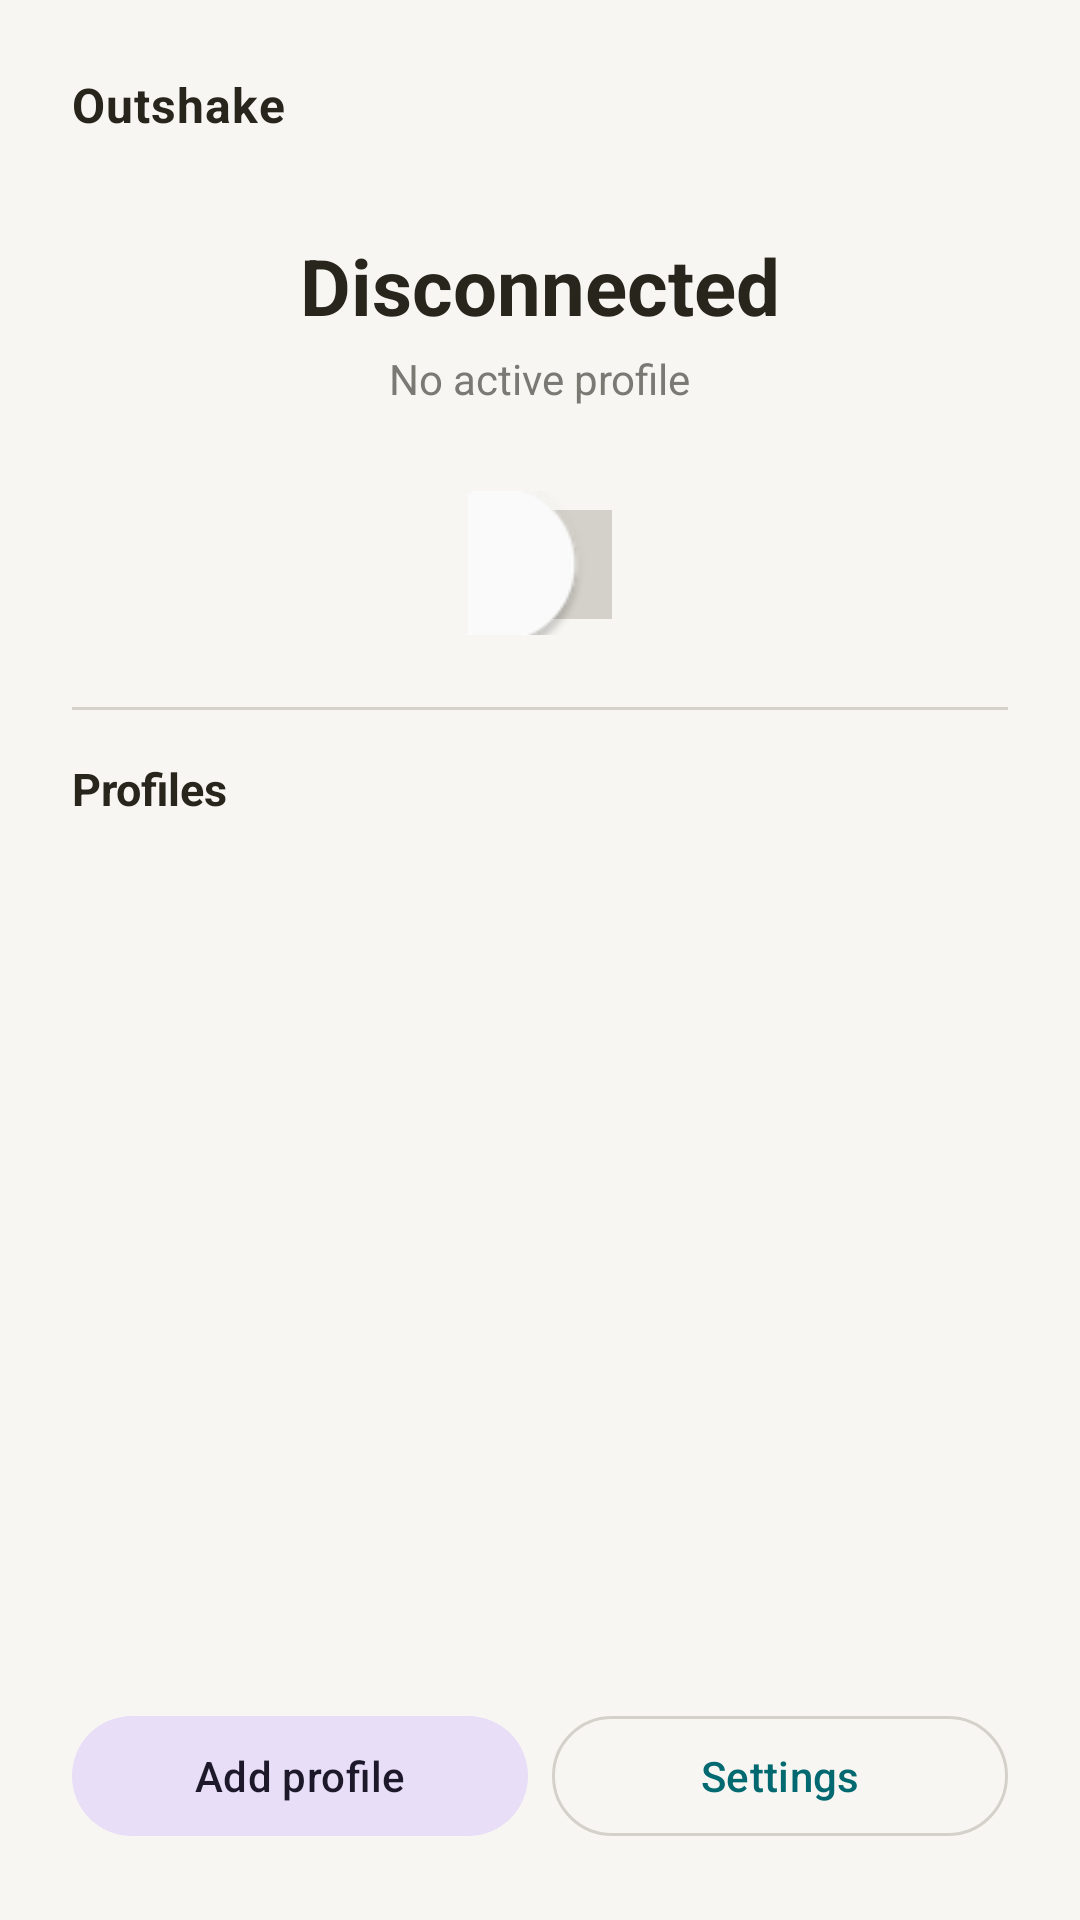

The Android layout XML behind this screen, and the referenced resources:
<!-- AndroidManifest.xml: application theme Theme.Outshake -->
<!-- res/layout/activity_main.xml -->
<?xml version="1.0" encoding="utf-8"?>
<LinearLayout xmlns:android="http://schemas.android.com/apk/res/android"
    xmlns:app="http://schemas.android.com/apk/res-auto"
    android:layout_width="match_parent"
    android:layout_height="match_parent"
    android:orientation="vertical"
    android:background="@color/background"
    android:padding="24dp">

    <TextView
        android:layout_width="match_parent"
        android:layout_height="wrap_content"
        android:text="@string/app_name"
        android:textColor="@color/on_surface"
        android:textSize="16sp"
        android:letterSpacing="0.02"
        android:textStyle="bold"
        android:paddingBottom="24dp" />

    
    <LinearLayout
        android:layout_width="match_parent"
        android:layout_height="wrap_content"
        android:orientation="vertical"
        android:gravity="center_horizontal"
        android:paddingTop="8dp"
        android:paddingBottom="16dp">

        <TextView
            android:id="@+id/statusText"
            android:layout_width="wrap_content"
            android:layout_height="wrap_content"
            android:text="Disconnected"
            android:textColor="@color/on_surface"
            android:textSize="26sp"
            android:textStyle="bold" />

        <TextView
            android:id="@+id/activeText"
            android:layout_width="wrap_content"
            android:layout_height="wrap_content"
            android:text="No active profile"
            android:textColor="@color/on_surface_secondary"
            android:textSize="14sp"
            android:paddingTop="4dp"
            android:paddingBottom="28dp" />

        <FrameLayout
            android:layout_width="wrap_content"
            android:layout_height="wrap_content">

            <androidx.appcompat.widget.SwitchCompat
                android:id="@+id/connectSwitch"
                android:layout_width="wrap_content"
                android:layout_height="wrap_content"
                android:scaleX="2.6"
                android:scaleY="2.6"
                android:layout_gravity="center"
                app:trackTint="@color/switch_track_tint"
                app:thumbTint="@color/switch_thumb_tint" />

            <ProgressBar
                android:id="@+id/connectProgress"
                style="?android:attr/progressBarStyle"
                android:layout_width="24dp"
                android:layout_height="24dp"
                android:layout_gravity="center"
                android:indeterminateTint="@color/accent"
                android:visibility="gone" />
        </FrameLayout>

        <TextView
            android:id="@+id/errorText"
            android:layout_width="match_parent"
            android:layout_height="wrap_content"
            android:gravity="center"
            android:textColor="@color/error"
            android:textSize="13sp"
            android:paddingTop="24dp"
            android:visibility="gone" />
    </LinearLayout>

    <View
        android:layout_width="match_parent"
        android:layout_height="1dp"
        android:layout_marginTop="8dp"
        android:layout_marginBottom="16dp"
        android:background="@color/outline" />

    <TextView
        android:layout_width="match_parent"
        android:layout_height="wrap_content"
        android:text="Profiles"
        android:textColor="@color/on_surface"
        android:textStyle="bold"
        android:textSize="15sp"
        android:paddingBottom="4dp" />

    <TextView
        android:id="@+id/emptyText"
        android:layout_width="match_parent"
        android:layout_height="wrap_content"
        android:text="@string/no_profiles"
        android:textColor="@color/on_surface_secondary"
        android:textSize="14sp"
        android:paddingTop="4dp"
        android:visibility="gone" />

    <androidx.recyclerview.widget.RecyclerView
        android:id="@+id/profileList"
        android:layout_width="match_parent"
        android:layout_height="0dp"
        android:layout_weight="1" />

    <LinearLayout
        android:layout_width="match_parent"
        android:layout_height="wrap_content"
        android:orientation="horizontal"
        android:paddingTop="12dp">

        <com.google.android.material.button.MaterialButton
            android:id="@+id/addButton"
            style="@style/Widget.Material3.Button.TonalButton"
            android:layout_width="0dp"
            android:layout_weight="1"
            android:layout_height="wrap_content"
            android:layout_marginEnd="8dp"
            android:text="@string/add_profile" />

        <com.google.android.material.button.MaterialButton
            android:id="@+id/settingsButton"
            style="@style/Widget.Material3.Button.OutlinedButton"
            android:layout_width="0dp"
            android:layout_weight="1"
            android:layout_height="wrap_content"
            android:text="@string/settings" />
    </LinearLayout>
</LinearLayout>
<!-- resources referenced by this layout -->
<resources>
  <color name="accent">#01696F</color>
  <color name="background">#F7F6F2</color>
  <color name="error">#A12C7B</color>
  <color name="on_surface">#28251D</color>
  <color name="on_surface_secondary">#7A7974</color>
  <color name="outline">#D4D1CA</color>
  <string name="add_profile">Add profile</string>
  <string name="app_name">Outshake</string>
  <string name="no_profiles">No profiles yet. Tap \"Add profile\" to import an ss:// or ssconf:// key.</string>
  <string name="settings">Settings</string>
  <style name="Theme.Outshake" parent="Theme.Material3.Light.NoActionBar">
          <item name="colorPrimary">@color/accent</item>
          <item name="colorOnPrimary">@color/on_accent</item>
          <item name="colorPrimaryContainer">@color/accent</item>
          <item name="colorOnPrimaryContainer">@color/on_accent</item>
          <item name="colorSecondary">@color/on_surface_secondary</item>
          <item name="colorOnSecondary">@color/on_accent</item>
  
          <item name="android:colorBackground">@color/background</item>
          <item name="colorSurface">@color/surface</item>
          <item name="colorSurfaceVariant">@color/surface</item>
          <item name="colorOnSurface">@color/on_surface</item>
          <item name="colorOnSurfaceVariant">@color/on_surface_secondary</item>
  
          <item name="colorError">@color/error</item>
          <item name="colorOnError">@color/on_error</item>
          <item name="colorOutline">@color/outline</item>
          <item name="colorOutlineVariant">@color/outline</item>
  
          <item name="android:textColorPrimary">@color/on_surface</item>
          <item name="android:textColorSecondary">@color/on_surface_secondary</item>
          <item name="android:windowBackground">@color/background</item>
          <item name="android:statusBarColor">@color/background</item>
          <item name="android:navigationBarColor">@color/background</item>
          <item name="android:windowLightStatusBar">true</item>
          <item name="android:windowLightNavigationBar">true</item>
      </style>
  <color name="on_accent">#FFFFFF</color>
  <color name="surface">#F7F6F2</color>
  <color name="on_error">#FFFFFF</color>
</resources>
